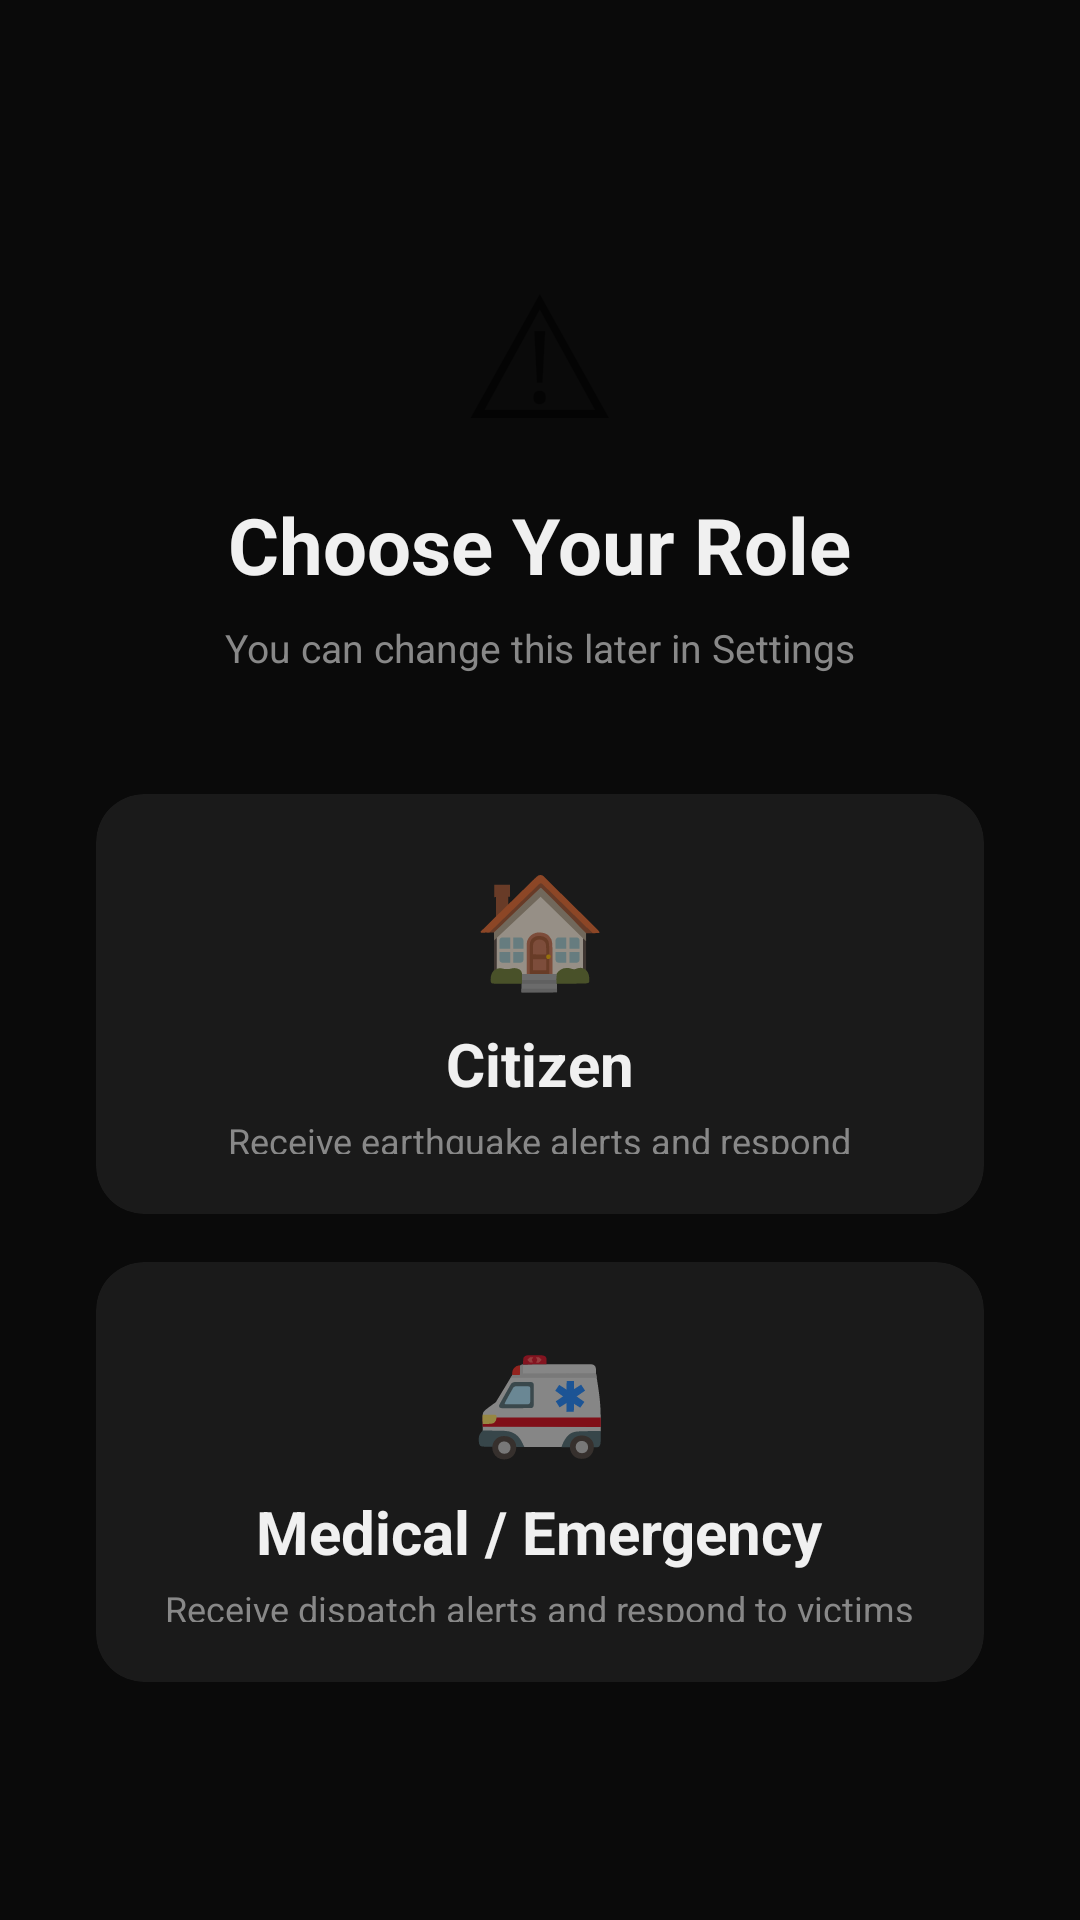

Write the Android layout XML for this screen, with the resource values it uses.
<!-- AndroidManifest.xml: activity theme Theme.DDAS.NoActionBar -->
<!-- res/layout/activity_role_select.xml -->
<?xml version="1.0" encoding="utf-8"?>
<LinearLayout xmlns:android="http://schemas.android.com/apk/res/android"
    xmlns:app="http://schemas.android.com/apk/res-auto"
    android:layout_width="match_parent"
    android:layout_height="match_parent"
    android:background="@color/bg_dark"
    android:orientation="vertical"
    android:gravity="center"
    android:padding="32dp">

    <TextView
        android:layout_width="wrap_content"
        android:layout_height="wrap_content"
        android:text="⚠"
        android:textSize="56sp"
        android:layout_marginBottom="8dp"/>

    <TextView
        android:layout_width="wrap_content"
        android:layout_height="wrap_content"
        android:text="Choose Your Role"
        android:textSize="26sp"
        android:textStyle="bold"
        android:textColor="@color/white"
        android:layout_marginBottom="8dp"/>

    <TextView
        android:layout_width="wrap_content"
        android:layout_height="wrap_content"
        android:text="You can change this later in Settings"
        android:textSize="13sp"
        android:textColor="@color/text_sub"
        android:layout_marginBottom="40dp"/>

    
    <androidx.cardview.widget.CardView
        android:id="@+id/cardCitizen"
        android:layout_width="match_parent"
        android:layout_height="140dp"
        android:backgroundTint="@color/card_bg"
        app:cardCornerRadius="16dp"
        app:cardElevation="0dp"
        android:layout_marginBottom="16dp"
        android:foreground="?attr/selectableItemBackground"
        android:clickable="true"
        android:focusable="true">

        <LinearLayout
            android:layout_width="match_parent"
            android:layout_height="match_parent"
            android:orientation="vertical"
            android:gravity="center"
            android:padding="20dp">

            <TextView
                android:layout_width="wrap_content"
                android:layout_height="wrap_content"
                android:text="🏠"
                android:textSize="36sp"
                android:layout_marginBottom="8dp"/>

            <TextView
                android:layout_width="wrap_content"
                android:layout_height="wrap_content"
                android:text="Citizen"
                android:textSize="20sp"
                android:textStyle="bold"
                android:textColor="@color/white"
                android:layout_marginBottom="4dp"/>

            <TextView
                android:layout_width="wrap_content"
                android:layout_height="wrap_content"
                android:text="Receive earthquake alerts and respond"
                android:textSize="12sp"
                android:textColor="@color/text_sub"/>
        </LinearLayout>
    </androidx.cardview.widget.CardView>

    
    <androidx.cardview.widget.CardView
        android:id="@+id/cardMedical"
        android:layout_width="match_parent"
        android:layout_height="140dp"
        android:backgroundTint="@color/card_bg"
        app:cardCornerRadius="16dp"
        app:cardElevation="0dp"
        android:foreground="?attr/selectableItemBackground"
        android:clickable="true"
        android:focusable="true">

        <LinearLayout
            android:layout_width="match_parent"
            android:layout_height="match_parent"
            android:orientation="vertical"
            android:gravity="center"
            android:padding="20dp">

            <TextView
                android:layout_width="wrap_content"
                android:layout_height="wrap_content"
                android:text="🚑"
                android:textSize="36sp"
                android:layout_marginBottom="8dp"/>

            <TextView
                android:layout_width="wrap_content"
                android:layout_height="wrap_content"
                android:text="Medical / Emergency"
                android:textSize="20sp"
                android:textStyle="bold"
                android:textColor="@color/white"
                android:layout_marginBottom="4dp"/>

            <TextView
                android:layout_width="wrap_content"
                android:layout_height="wrap_content"
                android:text="Receive dispatch alerts and respond to victims"
                android:textSize="12sp"
                android:textColor="@color/text_sub"/>
        </LinearLayout>
    </androidx.cardview.widget.CardView>

</LinearLayout>
<!-- resources referenced by this layout -->
<resources>
  <color name="bg_dark">#0a0a0a</color>
  <color name="card_bg">#1a1a1a</color>
  <color name="text_sub">#888888</color>
  <color name="white">#F0F0F0</color>
  <style name="Theme.DDAS.NoActionBar" parent="Theme.MaterialComponents.DayNight.NoActionBar">
          <item name="colorPrimary">@color/red_primary</item>
          <item name="colorPrimaryVariant">@color/red_dark</item>
          <item name="colorOnPrimary">@color/white</item>
          <item name="colorSecondary">@color/red_primary</item>
          <item name="colorOnSecondary">@color/white</item>
          <item name="android:statusBarColor">@color/bg_dark</item>
          <item name="android:windowBackground">@color/bg_dark</item>
      </style>
  <color name="red_primary">#e63946</color>
  <color name="red_dark">#9b1a23</color>
</resources>
